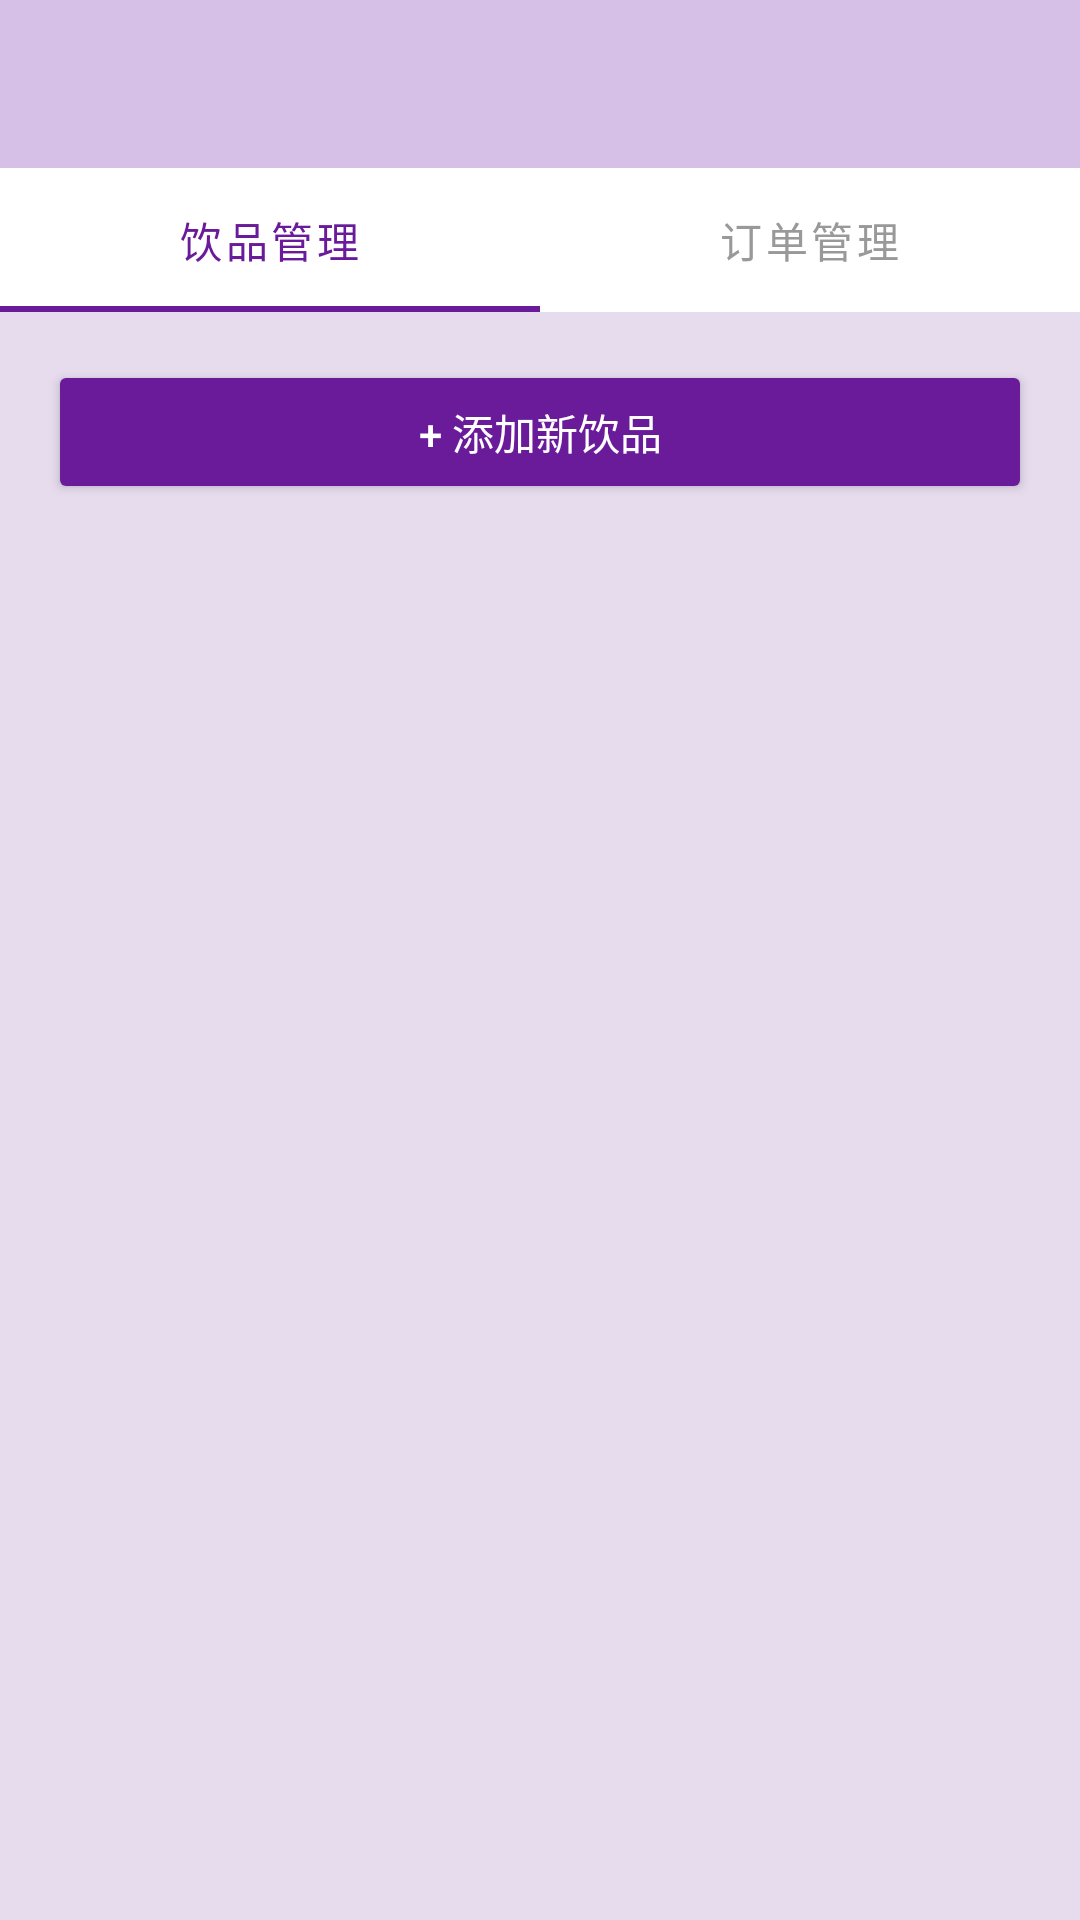

Produce the Android XML layout that renders to this screen, including the resource entries it uses.
<!-- AndroidManifest.xml: application theme Theme.MaterialComponents.Light.NoActionBar -->
<!-- res/layout/activity_admin.xml -->
<?xml version="1.0" encoding="utf-8"?>
<LinearLayout xmlns:android="http://schemas.android.com/apk/res/android"
    xmlns:app="http://schemas.android.com/apk/res-auto"
    android:layout_width="match_parent"
    android:layout_height="match_parent"
    android:orientation="vertical"
    android:background="@color/bg_main">

    <androidx.appcompat.widget.Toolbar
        android:id="@+id/toolbar"
        android:layout_width="match_parent"
        android:layout_height="?attr/actionBarSize"
        android:background="@color/purple_medium"
        android:titleTextColor="@color/white" />

    
    <com.google.android.material.tabs.TabLayout
        android:id="@+id/tab_layout"
        android:layout_width="match_parent"
        android:layout_height="wrap_content"
        app:tabSelectedTextColor="@color/purple_dark"
        app:tabTextColor="@color/gray_light"
        app:tabIndicatorColor="@color/purple_dark">

        <com.google.android.material.tabs.TabItem
            android:layout_width="wrap_content"
            android:layout_height="wrap_content"
            android:text="饮品管理" />

        <com.google.android.material.tabs.TabItem
            android:layout_width="wrap_content"
            android:layout_height="wrap_content"
            android:text="订单管理" />

    </com.google.android.material.tabs.TabLayout>

    
    <LinearLayout
        android:id="@+id/drink_panel"
        android:layout_width="match_parent"
        android:layout_height="match_parent"
        android:orientation="vertical"
        android:visibility="visible">

        <Button
            android:id="@+id/btn_add"
            android:layout_width="match_parent"
            android:layout_height="wrap_content"
            android:layout_margin="16dp"
            android:text="+ 添加新饮品"
            android:backgroundTint="@color/purple_dark"
            android:textColor="@color/white" />

        <androidx.recyclerview.widget.RecyclerView
            android:id="@+id/admin_list"
            android:layout_width="match_parent"
            android:layout_height="match_parent"
            android:padding="8dp" />

    </LinearLayout>

    
    <LinearLayout
        android:id="@+id/order_panel"
        android:layout_width="match_parent"
        android:layout_height="match_parent"
        android:orientation="vertical"
        android:visibility="gone">

        <androidx.recyclerview.widget.RecyclerView
            android:id="@+id/order_list"
            android:layout_width="match_parent"
            android:layout_height="match_parent"
            android:padding="8dp" />

    </LinearLayout>

</LinearLayout>
<!-- resources referenced by this layout -->
<resources>
  <color name="bg_main">#7BCCB6DB</color>
  <color name="gray_light">#999999</color>
  <color name="purple_dark">#6A1B9A</color>
  <color name="purple_medium">#D6C0E8</color>
  <color name="white">#FFFFFF</color>
</resources>
